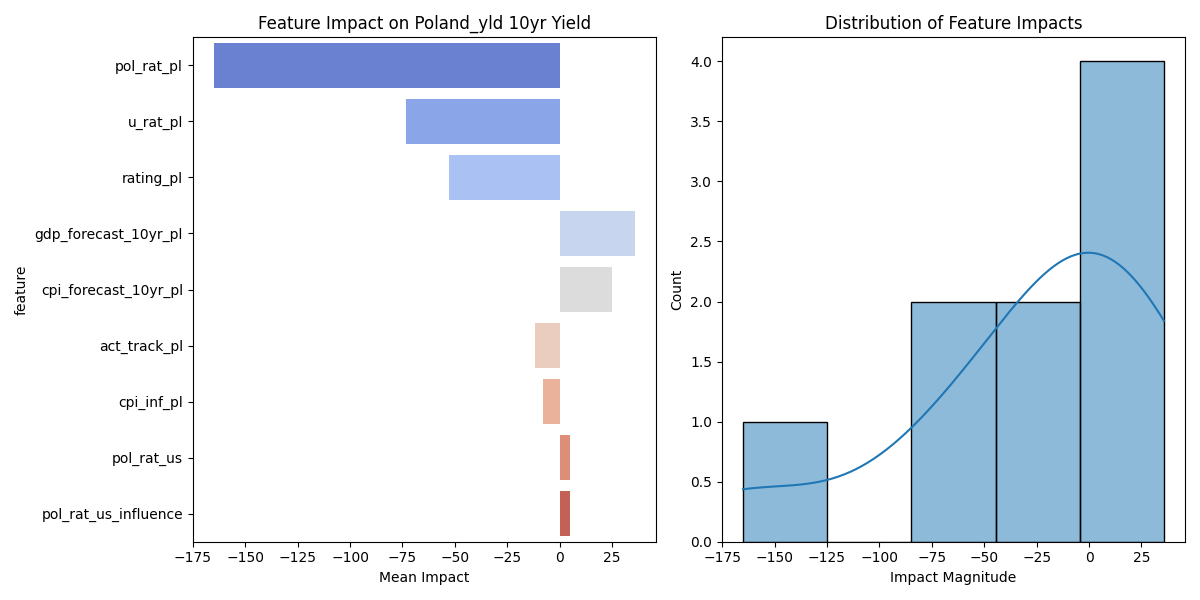

Source data for this figure (header and first rows):
feature, mean_impact, std_impact, abs_impact
pol_rat_pl, -165.1, 88.23, 165.1
u_rat_pl, -73.25, 39.15, 73.25
rating_pl, -52.86, 28.25, 52.86
gdp_forecast_10yr_pl, 35.74, 19.1, 35.74
cpi_forecast_10yr_pl, 24.77, 13.24, 24.77
act_track_pl, -11.77, 6.292, 11.77
cpi_inf_pl, -8.087, 4.323, 8.087
pol_rat_us, 4.979, 2.661, 4.979
pol_rat_us_influence, 4.691, 2.507, 4.691
